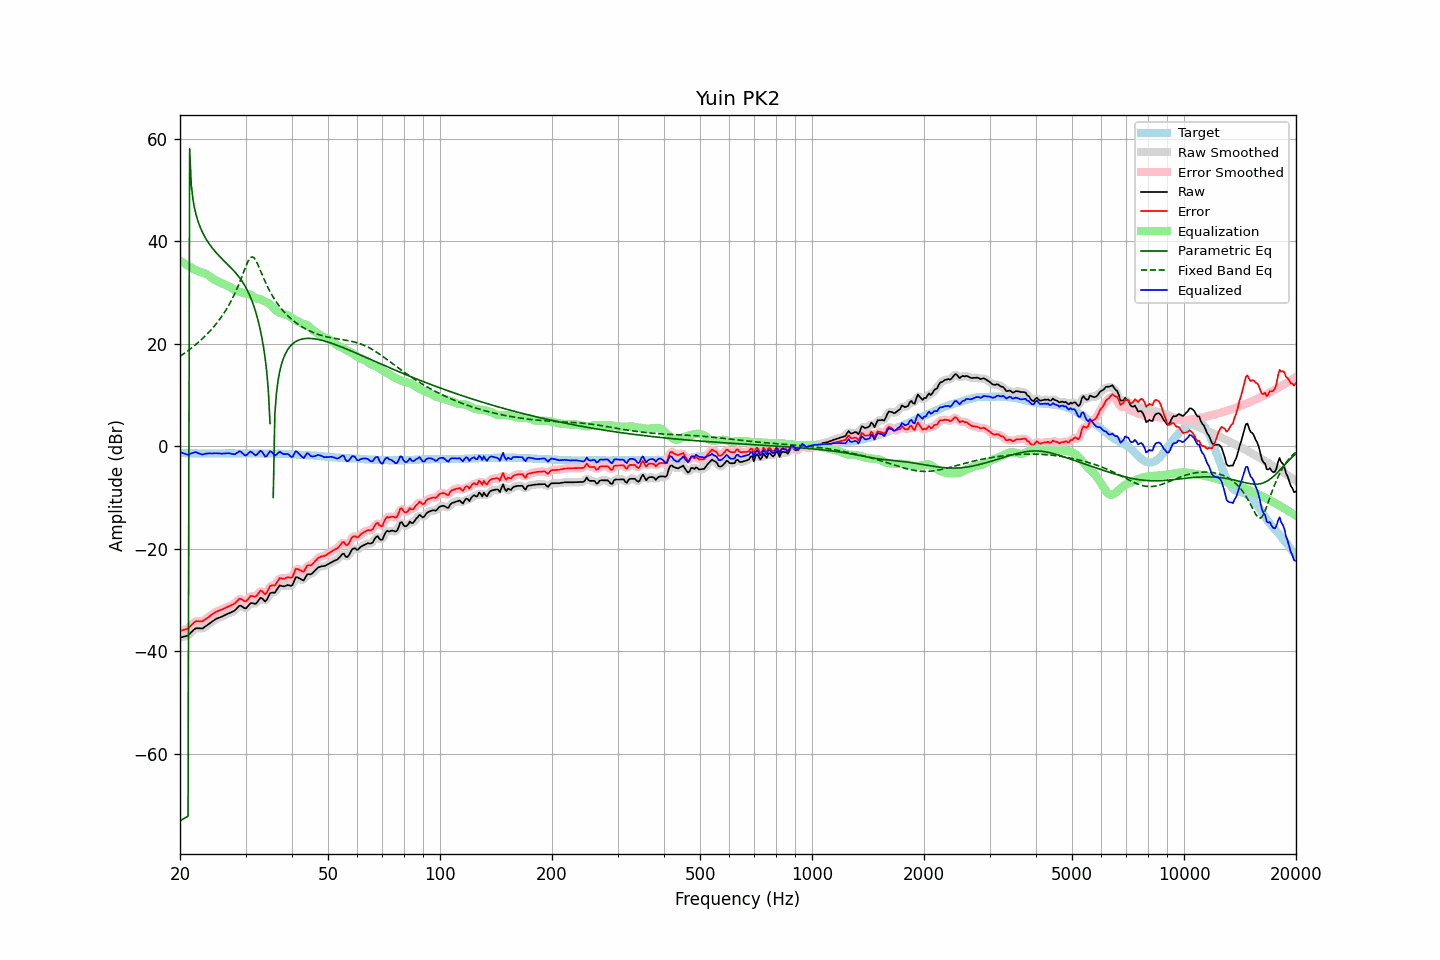

The data file committed next to this chart (first rows):
frequency, raw, error, smoothed, error_smoothed, equalization, parametric_eq, fixed_band_eq, equalized_raw, equalized_smoothed, target
20.00, -37.34, -36.03, -37.31, -36.00, 36.24, -73.07, 17.57, -1.09, -1.07, -1.31
20.20, -37.26, -35.94, -37.27, -35.95, 36.03, -72.89, 17.78, -1.22, -1.24, -1.32
20.40, -37.17, -35.85, -37.21, -35.88, 35.83, -72.71, 18.00, -1.34, -1.38, -1.33
20.61, -37.10, -35.77, -37.11, -35.78, 35.63, -72.53, 18.22, -1.46, -1.48, -1.33
20.81, -37.00, -35.66, -37.01, -35.67, 35.44, -72.35, 18.45, -1.56, -1.57, -1.35
21.02, -36.91, -35.56, -36.85, -35.50, 35.26, -72.16, 18.68, -1.65, -1.59, -1.35
21.23, -36.59, -35.24, -36.61, -35.25, 35.08, 58.06, 18.91, -1.51, -1.52, -1.36
21.44, -36.28, -34.93, -36.29, -34.94, 34.91, 51.07, 19.16, -1.37, -1.38, -1.35
21.66, -35.98, -34.62, -35.95, -34.59, 34.70, 48.33, 19.40, -1.28, -1.25, -1.36
21.87, -35.66, -34.29, -35.69, -34.33, 34.51, 46.55, 19.66, -1.15, -1.18, -1.37
22.09, -35.49, -34.11, -35.54, -34.16, 34.36, 45.21, 19.92, -1.13, -1.18, -1.38
22.31, -35.51, -34.13, -35.48, -34.10, 34.22, 44.13, 20.18, -1.28, -1.26, -1.38
22.54, -35.52, -34.13, -35.52, -34.13, 34.11, 43.22, 20.46, -1.40, -1.41, -1.39
22.76, -35.53, -34.14, -35.54, -34.15, 34.02, 42.44, 20.74, -1.51, -1.52, -1.39
22.99, -35.54, -34.14, -35.47, -34.07, 33.92, 41.75, 21.03, -1.61, -1.55, -1.40
23.22, -35.33, -33.92, -35.33, -33.93, 33.81, 41.13, 21.33, -1.51, -1.52, -1.41
23.45, -35.09, -33.69, -35.12, -33.71, 33.67, 40.57, 21.63, -1.42, -1.45, -1.40
23.69, -34.88, -33.47, -34.87, -33.47, 33.49, 40.06, 21.95, -1.39, -1.38, -1.41
23.92, -34.64, -33.23, -34.65, -33.24, 33.28, 39.58, 22.28, -1.37, -1.37, -1.41
24.16, -34.42, -33.02, -34.43, -33.03, 33.05, 39.14, 22.62, -1.38, -1.38, -1.40
24.40, -34.20, -32.81, -34.20, -32.80, 32.82, 38.73, 22.97, -1.38, -1.38, -1.39
24.65, -33.99, -32.60, -33.98, -32.59, 32.61, 38.34, 23.33, -1.38, -1.37, -1.39
24.89, -33.75, -32.36, -33.77, -32.38, 32.42, 37.97, 23.70, -1.33, -1.35, -1.39
25.14, -33.59, -32.20, -33.60, -32.21, 32.25, 37.62, 24.09, -1.34, -1.35, -1.39
25.39, -33.46, -32.07, -33.46, -32.07, 32.09, 37.28, 24.50, -1.37, -1.37, -1.39
25.65, -33.35, -31.96, -33.34, -31.96, 31.95, 36.95, 24.92, -1.40, -1.40, -1.39
25.91, -33.23, -31.85, -33.22, -31.84, 31.81, 36.63, 25.36, -1.42, -1.41, -1.38
26.16, -33.07, -31.70, -33.08, -31.70, 31.68, 36.32, 25.82, -1.39, -1.40, -1.37
26.43, -32.93, -31.56, -32.93, -31.56, 31.56, 36.01, 26.30, -1.37, -1.37, -1.37
26.69, -32.78, -31.41, -32.78, -31.41, 31.44, 35.70, 26.81, -1.33, -1.34, -1.37
26.96, -32.63, -31.26, -32.63, -31.26, 31.30, 35.39, 27.34, -1.33, -1.33, -1.37
27.23, -32.50, -31.13, -32.50, -31.13, 31.12, 35.08, 27.89, -1.37, -1.37, -1.37
27.50, -32.36, -30.99, -32.37, -31.01, 30.91, 34.75, 28.48, -1.44, -1.46, -1.37
27.77, -32.21, -30.85, -32.21, -30.85, 30.70, 34.42, 29.10, -1.52, -1.52, -1.36
28.05, -32.04, -30.68, -32.00, -30.64, 30.50, 34.08, 29.75, -1.54, -1.50, -1.36
28.33, -31.72, -30.35, -31.71, -30.34, 30.35, 33.72, 30.43, -1.37, -1.36, -1.37
28.62, -31.42, -30.05, -31.39, -30.03, 30.24, 33.33, 31.16, -1.18, -1.15, -1.37
28.90, -31.10, -29.74, -31.19, -29.83, 30.15, 32.93, 31.92, -0.95, -1.04, -1.36
29.19, -31.13, -29.77, -31.18, -29.82, 30.05, 32.49, 32.71, -1.07, -1.12, -1.36
29.48, -31.35, -29.99, -31.35, -29.99, 29.96, 32.02, 33.53, -1.39, -1.39, -1.36
29.78, -31.55, -30.19, -31.52, -30.16, 29.87, 31.52, 34.35, -1.68, -1.65, -1.36
30.08, -31.62, -30.27, -31.51, -30.16, 29.81, 30.96, 35.16, -1.81, -1.70, -1.35
30.38, -31.28, -29.92, -31.27, -29.91, 29.77, 30.36, 35.89, -1.51, -1.50, -1.36
30.68, -30.92, -29.55, -30.94, -29.58, 29.71, 29.70, 36.49, -1.20, -1.23, -1.37
30.99, -30.57, -29.20, -30.68, -29.31, 29.58, 28.97, 36.87, -0.99, -1.10, -1.37
31.30, -30.61, -29.23, -30.63, -29.25, 29.38, 28.17, 36.98, -1.23, -1.25, -1.38
31.61, -30.68, -29.30, -30.66, -29.28, 29.15, 27.29, 36.81, -1.53, -1.51, -1.38
31.93, -30.73, -29.35, -30.63, -29.24, 28.97, 26.32, 36.38, -1.77, -1.66, -1.39
32.24, -30.42, -29.03, -30.36, -28.97, 28.86, 25.23, 35.78, -1.56, -1.50, -1.39
32.57, -30.00, -28.60, -29.99, -28.59, 28.80, 24.02, 35.08, -1.20, -1.19, -1.40
32.89, -29.56, -28.16, -29.71, -28.31, 28.72, 22.65, 34.32, -0.84, -0.99, -1.40
33.22, -29.64, -28.24, -29.74, -28.35, 28.59, 21.09, 33.57, -1.05, -1.15, -1.40
33.55, -29.96, -28.56, -29.96, -28.56, 28.42, 19.28, 32.82, -1.54, -1.53, -1.40
33.89, -30.27, -28.89, -30.09, -28.69, 28.25, 17.11, 32.11, -2.02, -1.83, -1.39
34.23, -29.96, -28.56, -29.84, -28.45, 28.10, 14.41, 31.44, -1.86, -1.75, -1.40
34.57, -29.30, -27.91, -29.35, -27.95, 27.93, 10.72, 30.80, -1.37, -1.42, -1.40
34.92, -28.67, -27.27, -28.84, -27.44, 27.72, 4.45, 30.20, -0.96, -1.12, -1.40
35.27, -28.53, -27.14, -28.60, -27.20, 27.43, , 29.63, -1.09, -1.16, -1.39
35.62, -28.55, -27.15, -28.52, -27.12, 27.10, -9.97, 29.10, -1.45, -1.42, -1.40
35.97, -28.56, -27.16, -28.39, -26.99, 26.76, 6.31, 28.60, -1.80, -1.63, -1.40
... 635 more rows
